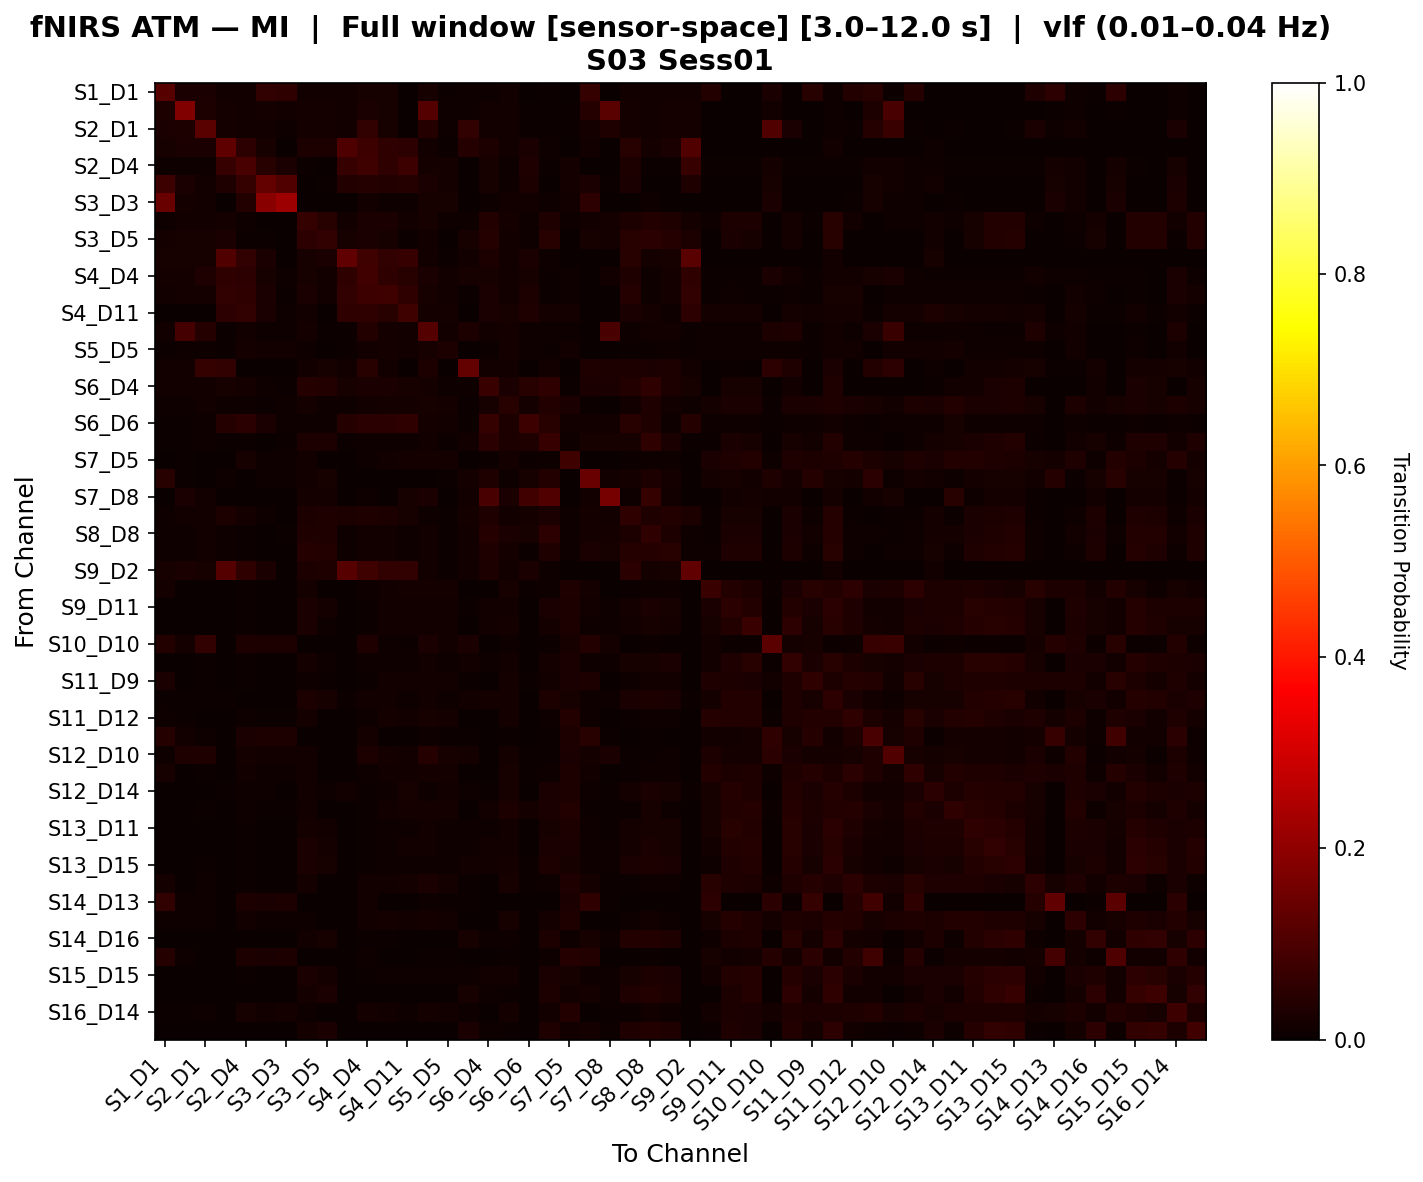

Source data for this figure (header and first rows):
, S1_D1 hbo, S1_D3 hbo, S2_D1 hbo, S2_D2 hbo, S2_D4 hbo, S3_D1 hbo, S3_D3 hbo, S3_D4 hbo, S3_D5 hbo, S4_D2 hbo, S4_D4 hbo, S4_D6 hbo, S4_D11 hbo, S5_D3 hbo, S5_D5 hbo, S5_D7 hbo, S6_D4 hbo, S6_D5 hbo, S6_D6 hbo, S6_D8 hbo, S7_D5 hbo, S7_D7 hbo, S7_D8 hbo
S1_D1 hbo, 0.116, 0.02589, 0.02589, 0.01405, 0.01183, 0.06071, 0.05775, 0.01405, 0.01405, 0.01405, 0.02219, 0.01997, 0.0007396, 0.01997, 0.006657, 0.009615, 0.01109, 0.01257, 0.003698, 0.006657, 0.0, 0.06304, 0.0
S1_D3 hbo, 0.02804, 0.1781, 0.03045, 0.01843, 0.01442, 0.01763, 0.01442, 0.01843, 0.01843, 0.01522, 0.02564, 0.02163, 0.0008013, 0.1121, 0.01122, 0.01042, 0.01202, 0.01362, 0.004006, 0.007212, 0.005609, 0.03968, 0.119
S2_D1 hbo, 0.02529, 0.0289, 0.1175, 0.0159, 0.01228, 0.01228, 0.009393, 0.01879, 0.0159, 0.01373, 0.05898, 0.0224, 0.003613, 0.04033, 0.01084, 0.05884, 0.01301, 0.01517, 0.006503, 0.007225, 0.004335, 0.01648, 0.03297
S2_D2 hbo, 0.02074, 0.02535, 0.02419, 0.1255, 0.05406, 0.0225, 0.0, 0.02765, 0.03008, 0.1026, 0.07722, 0.0569, 0.05406, 0.01498, 0.006912, 0.03925, 0.02942, 0.01498, 0.02403, 0.01037, 0.002427, 0.01214, 0.0
S2_D4 hbo, 0.01171, 0.01171, 0.01033, 0.0676, 0.09464, 0.04527, 0.02548, 0.006887, 0.003268, 0.06898, 0.07862, 0.05626, 0.07604, 0.01928, 0.01653, 0.0, 0.02323, 0.01171, 0.03441, 0.00551, 0.01911, 0.0, 0.0
S3_D1 hbo, 0.07643, 0.02443, 0.01556, 0.03178, 0.06291, 0.1357, 0.108, 0.002918, 0.004, 0.03665, 0.04151, 0.03665, 0.04054, 0.02443, 0.01848, 0.0, 0.02292, 0.009728, 0.02789, 0.002918, 0.01567, 0.024, 0.004
S3_D3 hbo, 0.143, 0.01801, 0.01271, 0.0, 0.03708, 0.1878, 0.2194, 0.003178, 0.0, 0.0, 0.01377, 0.009534, 0.009534, 0.02331, 0.02013, 0.0, 0.01165, 0.01377, 0.01271, 0.01165, 0.01377, 0.05357, 0.0
S3_D4 hbo, 0.01104, 0.0135, 0.01472, 0.01598, 0.008008, 0.0031, 0.002454, 0.06383, 0.04404, 0.01353, 0.02467, 0.02651, 0.01353, 0.02025, 0.01043, 0.007975, 0.03597, 0.01718, 0.009235, 0.03481, 0.01169, 0.01498, 0.01685
S3_D5 hbo, 0.01689, 0.02064, 0.0197, 0.02564, 0.004065, 0.004065, 0.0, 0.05394, 0.06238, 0.02189, 0.0247, 0.02095, 0.004065, 0.0122, 0.001876, 0.02064, 0.04049, 0.0122, 0.007817, 0.04346, 0.002033, 0.02189, 0.01829
S4_D2 hbo, 0.02009, 0.02232, 0.02232, 0.1069, 0.05869, 0.02691, 0.0, 0.02232, 0.02502, 0.1313, 0.07925, 0.05969, 0.06762, 0.01451, 0.006696, 0.01451, 0.03025, 0.01451, 0.02609, 0.01004, 0.002703, 0.0, 0.0
S4_D4 hbo, 0.01885, 0.01943, 0.03372, 0.0579, 0.05322, 0.02316, 0.009423, 0.02175, 0.01559, 0.05554, 0.08423, 0.0559, 0.04498, 0.02379, 0.01355, 0.02194, 0.0208, 0.01413, 0.02163, 0.005889, 0.00793, 0.0005889, 0.01224
S4_D6 hbo, 0.01557, 0.01613, 0.0178, 0.0588, 0.05658, 0.02458, 0.005006, 0.02485, 0.01437, 0.0588, 0.07522, 0.07967, 0.05658, 0.02058, 0.01502, 0.007786, 0.02624, 0.01557, 0.03098, 0.006118, 0.01103, 0.0005562, 0.0
S4_D11 hbo, 0.001479, 0.001479, 0.003698, 0.05116, 0.05987, 0.02374, 0.008136, 0.01331, 0.002381, 0.05855, 0.05485, 0.04501, 0.07852, 0.01923, 0.01701, 0.0, 0.02522, 0.02251, 0.03384, 0.0166, 0.01898, 0.001479, 0.002959
S5_D3 hbo, 0.01454, 0.08848, 0.04036, 0.007021, 0.01304, 0.01003, 0.01153, 0.01605, 0.007021, 0.007021, 0.03785, 0.01805, 0.01204, 0.1114, 0.01454, 0.03033, 0.01304, 0.01655, 0.009027, 0.009529, 0.01153, 0.0, 0.09524
S5_D5 hbo, 0.007042, 0.01088, 0.009603, 0.005122, 0.01601, 0.01344, 0.0128, 0.01152, 0.001921, 0.005122, 0.01408, 0.01793, 0.01408, 0.01985, 0.03009, 0.001921, 0.007682, 0.01793, 0.008963, 0.006402, 0.01408, 0.003841, 0.0
S5_D7 hbo, 0.01311, 0.01311, 0.06466, 0.0595, 0.0, 0.0, 0.0, 0.01311, 0.0206, 0.01311, 0.04404, 0.01311, 0.0, 0.02764, 0.001873, 0.1335, 0.01311, 0.01217, 0.003745, 0.01498, 0.0, 0.03139, 0.03093
S6_D4 hbo, 0.01194, 0.01194, 0.01418, 0.02322, 0.01874, 0.01089, 0.007463, 0.03972, 0.03638, 0.02322, 0.0262, 0.0262, 0.02322, 0.01866, 0.008209, 0.009701, 0.07336, 0.02388, 0.04635, 0.05838, 0.004865, 0.02698, 0.02662
S6_D5 hbo, 0.01123, 0.01123, 0.013, 0.008274, 0.01005, 0.005319, 0.009456, 0.01714, 0.008274, 0.008274, 0.01478, 0.01832, 0.01609, 0.02128, 0.01714, 0.007683, 0.02069, 0.04528, 0.01596, 0.03655, 0.02709, 0.004137, 0.002955
S6_D6 hbo, 0.006239, 0.00713, 0.009804, 0.04165, 0.04967, 0.02512, 0.01159, 0.01159, 0.008589, 0.04165, 0.04878, 0.04789, 0.05737, 0.01872, 0.01337, 0.004456, 0.06344, 0.0282, 0.07584, 0.04335, 0.01361, 0.01337, 0.01248
S6_D8 hbo, 0.007519, 0.007519, 0.009023, 0.007519, 0.006015, 0.001504, 0.007519, 0.02828, 0.02941, 0.007519, 0.009023, 0.009023, 0.01166, 0.01504, 0.006767, 0.01353, 0.04931, 0.02824, 0.03233, 0.06855, 0.01171, 0.0226, 0.02148
S7_D5 hbo, 0.0, 0.004886, 0.003257, 0.002717, 0.01982, 0.01168, 0.009772, 0.01221, 0.001359, 0.002717, 0.009232, 0.0133, 0.01629, 0.0171, 0.01629, 0.0, 0.00516, 0.01847, 0.005975, 0.01168, 0.07877, 0.0, 0.0
S7_D7 hbo, 0.04536, 0.005277, 0.002639, 0.007916, 0.0, 0.009235, 0.009235, 0.01187, 0.02196, 0.0, 0.0, 0.0, 0.001441, 0.0, 0.007205, 0.018, 0.03349, 0.008646, 0.02017, 0.03781, 0.001319, 0.144, 0.01187
S7_D8 hbo, 0.0, 0.02414, 0.01207, 0.0, 0.0, 0.0, 0.0, 0.01724, 0.01724, 0.0, 0.01034, 0.0, 0.01974, 0.02414, 0.0, 0.01207, 0.09619, 0.02632, 0.08553, 0.1093, 0.0, 0.01379, 0.1622
S8_D6 hbo, 0.01117, 0.01365, 0.01489, 0.03, 0.01884, 0.008741, 0.0, 0.03023, 0.03384, 0.02752, 0.03248, 0.03, 0.02058, 0.01117, 0.004342, 0.01737, 0.03215, 0.01466, 0.01895, 0.02628, 0.008346, 0.01596, 0.01224
S8_D8 hbo, 0.01014, 0.01014, 0.01193, 0.01014, 0.00537, 0.001193, 0.005967, 0.03136, 0.03255, 0.01014, 0.01193, 0.01193, 0.01021, 0.01432, 0.005967, 0.01551, 0.0407, 0.02731, 0.01969, 0.05449, 0.01061, 0.01724, 0.01611
S8_D15 hbo, 0.009307, 0.01138, 0.01241, 0.01138, 0.004654, 0.001034, 0.001551, 0.04047, 0.03737, 0.009824, 0.01448, 0.01499, 0.009971, 0.01396, 0.006722, 0.01448, 0.03272, 0.01669, 0.005688, 0.03493, 0.00842, 0.02496, 0.02186
S9_D2 hbo, 0.01991, 0.02434, 0.02323, 0.1096, 0.05834, 0.02561, 0.0, 0.02765, 0.03145, 0.1138, 0.08094, 0.05928, 0.06056, 0.01438, 0.006637, 0.01438, 0.03003, 0.01438, 0.02593, 0.009956, 0.002688, 0.0, 0.0
S9_D9 hbo, 0.01846, 0.0, 0.003138, 0.0, 0.006276, 0.0, 0.0, 0.01737, 0.0, 0.0, 0.007954, 0.01528, 0.01737, 0.01778, 0.01569, 0.0, 0.003138, 0.0199, 0.004184, 0.009435, 0.03267, 0.01846, 0.0
S9_D11 hbo, 0.0007849, 0.0, 0.002355, 0.0, 0.00471, 0.0, 0.0, 0.02373, 0.01624, 0.0, 0.006702, 0.0122, 0.01277, 0.01334, 0.01177, 0.006279, 0.01231, 0.01561, 0.00314, 0.02421, 0.02964, 0.01346, 0.008964
S10_D9 hbo, 0.0, 0.0009208, 0.002717, 0.0, 0.005435, 0.0, 0.0, 0.02372, 0.01013, 0.0, 0.005435, 0.01178, 0.01451, 0.0154, 0.01359, 0.002717, 0.01285, 0.01641, 0.003623, 0.0184, 0.03101, 0.008287, 0.008287
S10_D10 hbo, 0.0367, 0.0195, 0.05871, 0.0, 0.02752, 0.02982, 0.02867, 0.0, 0.0, 0.0, 0.03176, 0.01032, 0.003956, 0.02448, 0.01376, 0.02528, 0.0, 0.01021, 0.001147, 0.005618, 0.02041, 0.03698, 0.01685
S10_D12 hbo, 0.0, 0.0, 0.006949, 0.0, 0.004132, 0.0, 0.0, 0.01619, 0.01137, 0.0, 0.009015, 0.008953, 0.01131, 0.01464, 0.01033, 0.01521, 0.007925, 0.01441, 0.002755, 0.01918, 0.02538, 0.009992, 0.01074
S11_D9 hbo, 0.02624, 0.001748, 0.004371, 0.0, 0.006993, 0.001748, 0.001748, 0.01049, 0.004371, 0.0, 0.006993, 0.01224, 0.01248, 0.01224, 0.01224, 0.004371, 0.002622, 0.01916, 0.004371, 0.01415, 0.02608, 0.02886, 0.0
S11_D11 hbo, 0.006292, 0.006292, 0.007744, 0.006292, 0.002904, 0.0, 0.0, 0.02744, 0.0222, 0.006292, 0.01197, 0.01536, 0.008186, 0.01452, 0.008228, 0.01355, 0.01793, 0.0181, 0.003872, 0.02767, 0.02264, 0.01031, 0.008333
S11_D12 hbo, 0.01139, 0.004682, 0.003745, 0.0, 0.0103, 0.004682, 0.004682, 0.01612, 0.0, 0.0, 0.0106, 0.01631, 0.01508, 0.01966, 0.01873, 0.0, 0.002809, 0.01755, 0.003745, 0.009218, 0.0379, 0.01139, 0.0
S11_D13 hbo, 0.04051, 0.01368, 0.0105, 0.0, 0.02669, 0.02809, 0.0309, 0.0009615, 0.0, 0.0, 0.01656, 0.0009615, 0.0009615, 0.008503, 0.007022, 0.007692, 0.0, 0.006731, 0.0, 0.007692, 0.03032, 0.04436, 0.005769
S12_D10 hbo, 0.009291, 0.03156, 0.03443, 0.0, 0.01689, 0.01182, 0.01182, 0.01267, 0.0, 0.0, 0.02735, 0.01689, 0.01554, 0.04136, 0.02111, 0.01822, 0.002534, 0.01874, 0.004223, 0.006917, 0.02532, 0.01822, 0.02632
S12_D12 hbo, 0.01979, 0.002636, 0.005272, 0.0, 0.01318, 0.01054, 0.01142, 0.01318, 0.0, 0.0, 0.01142, 0.01318, 0.01514, 0.0167, 0.01757, 0.0, 0.002636, 0.02162, 0.004394, 0.009518, 0.03094, 0.01188, 0.0
S12_D14 hbo, 0.0, 0.0, 0.001953, 0.005208, 0.009766, 0.007812, 0.0, 0.01549, 0.01093, 0.01237, 0.007161, 0.01107, 0.02274, 0.01107, 0.01237, 0.007812, 0.007678, 0.02052, 0.002604, 0.0262, 0.02829, 0.009631, 0.005725
S13_D6 hbo, 0.003044, 0.003044, 0.005327, 0.0, 0.009132, 0.004566, 0.004566, 0.01294, 0.0, 0.0, 0.00761, 0.01294, 0.01823, 0.0175, 0.01826, 0.0, 0.01522, 0.03096, 0.01674, 0.0256, 0.03605, 0.005327, 0.006088
S13_D11 hbo, 0.0, 0.0, 0.002131, 0.0, 0.004261, 0.0, 0.0, 0.01796, 0.01299, 0.0, 0.004261, 0.009233, 0.0117, 0.01207, 0.01065, 0.008523, 0.009438, 0.01512, 0.002841, 0.02134, 0.02882, 0.01157, 0.007307
S13_D13 hbo, 0.0, 0.0, 0.002262, 0.0, 0.004525, 0.0, 0.0, 0.02447, 0.01831, 0.0, 0.004525, 0.009804, 0.01219, 0.01207, 0.01131, 0.00905, 0.01191, 0.01444, 0.003017, 0.02533, 0.02435, 0.01154, 0.007895
S13_D15 hbo, 0.002646, 0.002646, 0.00463, 0.002646, 0.003968, 0.0, 0.0, 0.0254, 0.0209, 0.002646, 0.006614, 0.01058, 0.008862, 0.01058, 0.009259, 0.01257, 0.01481, 0.0164, 0.005291, 0.02831, 0.0209, 0.01138, 0.008333
S14_D12 hbo, 0.01698, 0.0, 0.01104, 0.0, 0.006652, 0.0, 0.0, 0.01663, 0.0, 0.0, 0.01437, 0.01441, 0.01817, 0.02348, 0.01663, 0.007716, 0.003326, 0.02145, 0.004435, 0.01037, 0.03143, 0.01698, 0.007716
S14_D13 hbo, 0.06188, 0.008951, 0.008693, 0.0, 0.02813, 0.02558, 0.02813, 0.0, 0.0, 0.0, 0.01509, 0.0, 0.0, 0.01125, 0.006394, 0.006135, 0.0, 0.0, 0.0, 0.0, 0.02558, 0.05676, 0.006135
S14_D14 hbo, 0.01094, 0.009009, 0.01094, 0.0, 0.01223, 0.01094, 0.008366, 0.01123, 0.003861, 0.0, 0.01188, 0.01574, 0.01188, 0.01931, 0.01416, 0.003861, 0.001931, 0.02073, 0.003218, 0.01716, 0.03344, 0.003861, 0.0
S14_D16 hbo, 0.003827, 0.0, 0.001333, 0.0, 0.001333, 0.0, 0.0, 0.01409, 0.02087, 0.0, 0.00516, 0.006435, 0.002609, 0.001333, 0.001333, 0.02, 0.01154, 0.01026, 0.001333, 0.0298, 0.01026, 0.02203, 0.0102
S15_D13 hbo, 0.03964, 0.008816, 0.002519, 0.0, 0.02771, 0.02519, 0.02771, 0.0, 0.0, 0.0, 0.008816, 0.0, 0.001085, 0.005038, 0.006297, 0.0, 0.0, 0.007592, 0.0, 0.008677, 0.04037, 0.03712, 0.0
S15_D15 hbo, 0.0, 0.0, 0.002131, 0.0, 0.004261, 0.0, 0.0, 0.02476, 0.01864, 0.0, 0.004261, 0.009233, 0.01087, 0.009943, 0.009943, 0.01065, 0.01232, 0.01429, 0.002841, 0.02605, 0.02291, 0.01167, 0.008333
S15_D16 hbo, 0.0, 0.0, 0.0, 0.0, 0.0, 0.0, 0.0, 0.01673, 0.02461, 0.0, 0.0, 0.0, 0.0009294, 0.0, 0.0, 0.02174, 0.01022, 0.006506, 0.0, 0.03059, 0.01301, 0.01613, 0.008364
S16_D14 hbo, 0.006989, 0.006989, 0.01066, 0.0, 0.02033, 0.01525, 0.01652, 0.01009, 0.003812, 0.0, 0.01944, 0.0151, 0.009494, 0.01641, 0.01334, 0.00875, 0.001906, 0.01817, 0.003177, 0.01432, 0.03571, 0.003812, 0.004938
S16_D16 hbo, 0.0, 0.0, 0.0, 0.0, 0.0, 0.0, 0.0, 0.01789, 0.02604, 0.0, 0.002683, 0.003578, 0.0008945, 0.0, 0.0, 0.02534, 0.009839, 0.006261, 0.0, 0.0315, 0.01252, 0.01729, 0.00805
